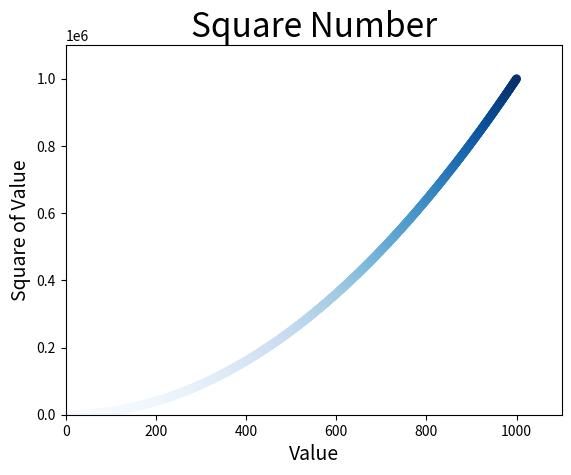

Write the Python code that produced this figure.
import matplotlib.pyplot as plt

#x_values = [1,2,3,4,5]
#y_values = [1,4,9,16,25]

x_values = list(range(1,1001))
y_values = [x**2 for x in x_values]

plt.scatter(x_values,y_values,c=y_values,cmap=plt.cm.Blues,edgecolor='none',s=40)

plt.title("Square Number",fontsize=24)
plt.xlabel("Value",fontsize=14)
plt.ylabel("Square of Value",fontsize=14)

plt.axis([0, 1100,0, 1100000])
#plt.tick_params(axis='both',which='major',labelsize=14)

plt.savefig('squares_plot.png',bbox_inches='tight')

plt.show()